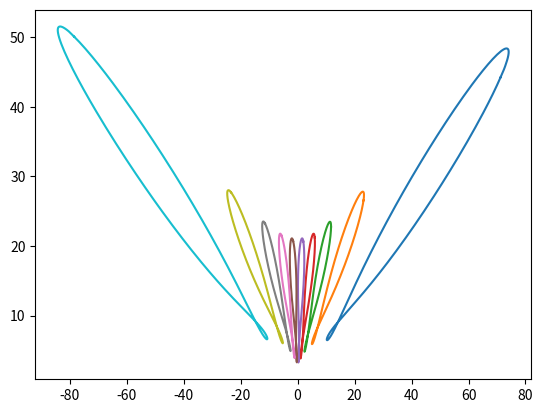

Generate this figure with matplotlib:
import numpy as np
hour = 11

hours = np.array(range(6,20))
latDegrees = 41.117842
longDegrees = -112.056938
timezone = 'USMountain'
gnomonHeight = 10

days = np.append(np.array(range(1,365)),1)

def find_nearest(array, value):
    array = np.asarray(array)
    idx = (np.abs(array - value)).argmin()
    return array[idx]

def Hour2Angle(hour):
        return(np.radians(15*(hour-12)))

def getDialAngle(hour,latDegrees,longDegrees,timezone):
    def getLongCorrection(longDegrees,timezone):
        meridians = {'USPacific':-120,'USMountain':-105,'USCentral':-90,
             'USEastern':-75,'Atlantic':-60,'Greenwich':0,
             'MiddleEurope':15,'EasternEurope':30}
        return(np.deg2rad(longDegrees-meridians.get(timezone)))
    
    hourAngle = Hour2Angle(hour)+getLongCorrection(longDegrees,timezone)
    latRad = np.deg2rad(latDegrees)
    dialHour = np.arctan(np.tan(hourAngle)*np.sin(latRad))
    return(np.rad2deg(dialHour))

DialAngles = getDialAngle(hours,latDegrees,longDegrees,timezone)+90

xPoint = np.cos(np.radians(DialAngles))
yPoint = np.sin(np.radians(DialAngles))

def add_zeros_between_elements(arr):
    # Calculate the number of zeros to insert
    num_zeros = len(arr) - 1

    # Create an array of zeros
    zeros_arr = np.zeros(num_zeros)

    # Use numpy insert to add zeros between each element
    result = np.insert(arr, np.arange(1, len(arr)), zeros_arr)

    return result


import matplotlib.pyplot as plt

plt.close()
plt.plot(add_zeros_between_elements(xPoint),add_zeros_between_elements(yPoint))
plt.show()

def get_declination_degrees(day):
    rad = np.sin(np.radians(-23.44))*np.cos(np.radians((360/365.25)*(day+10)+(360/np.pi)*0.0167*np.sin(np.radians((360/365.24)*(day-2)))))
    
    declination_degrees = np.degrees(np.arcsin(rad))
    return(declination_degrees)

def get_solar_altitude(decDegrees,latDegrees,hourDegrees):
        latRad = np.radians(latDegrees)
        decRad = np.radians(decDegrees)
        hourRad = np.radians(hourDegrees)
        
        a = np.sin(latRad)*np.sin(decRad)+np.cos(latRad)*np.cos(decRad)*np.cos(hourRad)
        return(np.arcsin(a))



HourDegree = getDialAngle(12,latDegrees,longDegrees,timezone)
DecDegrees = get_declination_degrees(days)

altitude = get_solar_altitude(DecDegrees,latDegrees,HourDegree)



def getShadowLength(hour,gnomonHeight,day,latDegrees,longDegrees,timezone):
    HourDegree = getDialAngle(hour,latDegrees,longDegrees,timezone)
    DecDegrees = get_declination_degrees(day)
    altitude = get_solar_altitude(DecDegrees,latDegrees,HourDegree)
    shadowLen = gnomonHeight/np.tan(altitude)
    return(shadowLen)

plt.plot(days,getShadowLength(12,gnomonHeight,days,latDegrees,longDegrees,timezone))
plt.show()


def equation_of_time(day):
    B = 360*(day-81)/365
    EoT = 9.87*np.sin(np.radians(2*B))-7.67*np.sin(np.radians(B+78.7))
    return(EoT)

def eot_adjustment_degrees(day):
    eot = equation_of_time(day)
    return(np.degrees(Hour2Angle(eot/60))+180)

plt.plot(days,eot_adjustment_degrees(days))
plt.show()

def get_true_angle(day,hour,latDegrees,longDegrees,timezone):
    longCorrectedAngle = getDialAngle(hour,latDegrees,longDegrees,timezone)
    EoTAdjustment = eot_adjustment_degrees(day)
    
    TrueAngle = longCorrectedAngle+EoTAdjustment
    return(TrueAngle)

TrueAngles = get_true_angle(days,12,latDegrees,longDegrees,timezone)

plt.plot(days,TrueAngles)
plt.show()

def getDial(day,hour,gnomonHeight,latDegrees,longDegrees,timezone):
    r = getShadowLength(hour,gnomonHeight,day,latDegrees,longDegrees,timezone)
    angle = get_true_angle(day,hour,latDegrees,longDegrees,timezone)+90
    
    x = r*np.cos(np.radians(angle))
    y = r*np.sin(np.radians(angle))
    
    dial = {'x': x,'y': y}
    return(dial)
    
plt.close()
for hour in range(8,18):
    dial = getDial(days,hour,gnomonHeight,latDegrees,longDegrees,timezone)
    plt.plot(dial['x'],dial['y'])
plt.show()
